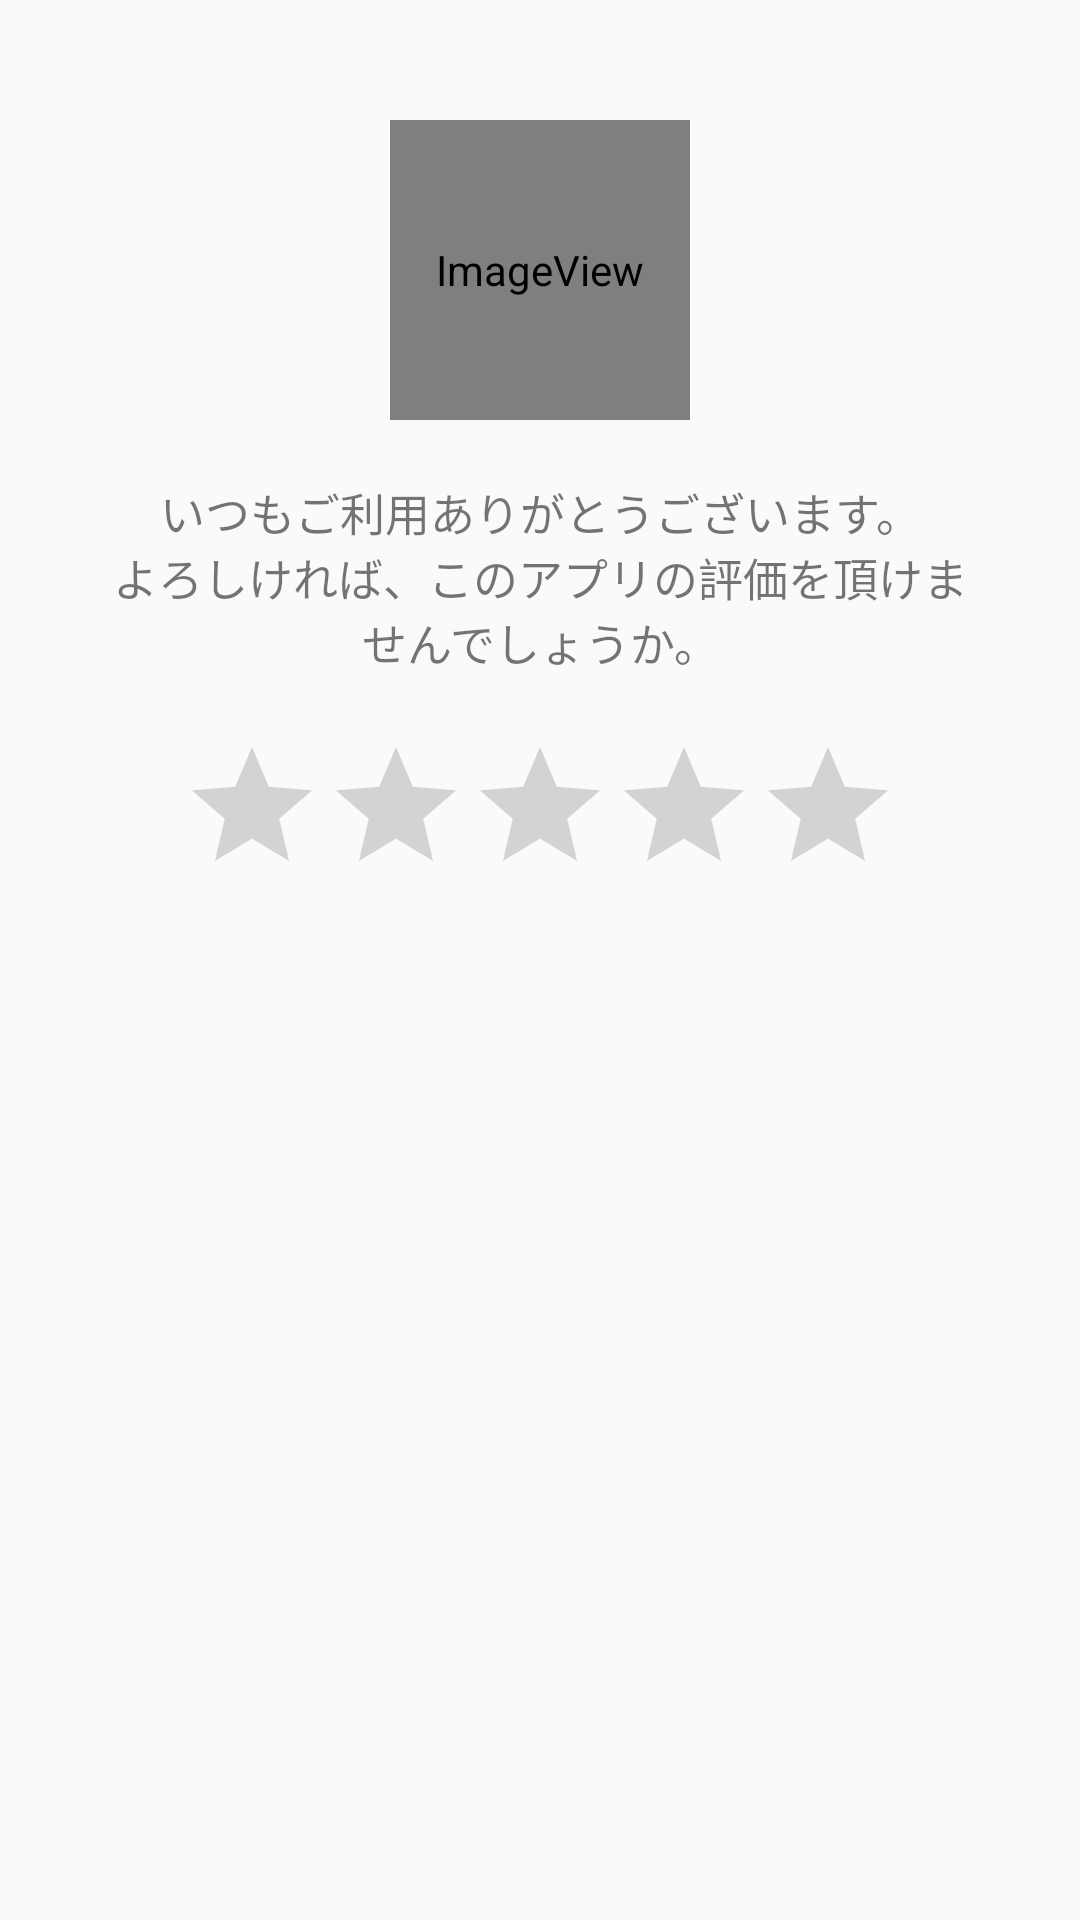

Layout XML and referenced resources for this Android screen:
<!-- AndroidManifest.xml: application theme AppTheme -->
<!-- res/layout/rating_dialog.xml -->
<?xml version="1.0" encoding="utf-8"?>
<RelativeLayout android:layout_width="match_parent"
    android:layout_height="wrap_content"
    xmlns:app="http://schemas.android.com/apk/res-auto"
    android:animateLayoutChanges="true"
    android:background="@null"
    xmlns:android="http://schemas.android.com/apk/res/android">

    <ImageView
        android:id="@+id/dialog_rating_icon"
        android:layout_width="100dp"
        android:layout_height="100dp"
        android:layout_centerHorizontal="true"
        android:layout_marginLeft="15dp"
        android:layout_marginTop="40dp"
        android:layout_marginRight="15dp"
        app:srcCompat="@mipmap/ic_cheat_roulette_launcher3"/>

    <TextView
        android:id="@+id/dialog_rating_title"
        android:layout_width="match_parent"
        android:layout_height="wrap_content"
        android:layout_below="@id/dialog_rating_icon"
        android:layout_centerHorizontal="true"
        android:layout_marginLeft="15dp"
        android:layout_marginRight="15dp"
        android:gravity="center"
        android:padding="20dp"
        android:textSize="15sp"
        android:text="@string/rating_alert_dilog_ask_rating_statement"/>

    <RatingBar
        android:id="@+id/dialog_rating_rating_bar"
        android:layout_width="wrap_content"
        android:layout_height="wrap_content"
        android:layout_below="@id/dialog_rating_title"
        android:layout_centerHorizontal="true"
        android:layout_marginLeft="15dp"
        android:layout_marginRight="15dp"
        android:numStars="5"
        android:stepSize="1" />

</RelativeLayout>
<!-- resources referenced by this layout -->
<resources>
  <!-- mipmap ic_cheat_roulette_launcher3 (mipmap-anydpi-v26) -->
  <?xml version="1.0" encoding="utf-8"?>
  <adaptive-icon xmlns:android="http://schemas.android.com/apk/res/android">
      <background android:drawable="@drawable/ic_cheat_roulette_launcher3_background"/>
      <foreground android:drawable="@drawable/ic_cheat_roulette_launcher3_foreground"/>
  </adaptive-icon>
  <string name="rating_alert_dilog_ask_rating_statement">いつもご利用ありがとうございます。\nよろしければ、このアプリの評価を頂けませんでしょうか。</string>
  <style name="AppTheme" parent="Theme.AppCompat.Light.NoActionBar">
          <item name="windowActionBar">false</item>
          <item name="windowNoTitle">true</item>
          
          <item name="colorPrimary">@color/appPrimaryColor</item>
          <item name="colorPrimaryDark">@android:color/darker_gray</item>
          <item name="colorAccent">@color/appPink</item>
      </style>
  <!-- drawable ic_cheat_roulette_launcher3_foreground (drawable-v24) -->
  <vector xmlns:android="http://schemas.android.com/apk/res/android"
      xmlns:aapt="http://schemas.android.com/aapt"
      android:width="108dp"
      android:height="108dp"
      android:viewportWidth="108"
      android:viewportHeight="108">
    <group android:scaleX="0.77"
        android:scaleY="0.77"
        android:translateX="12.42"
        android:translateY="12.42">
  
                
                <path
                    android:pathData="M0,0 L200,0 L200,200 L0,200 Z"
                    >
                    <aapt:attr name="android:fillColor">
                        <gradient
                            android:gradientRadius="30"
                            android:centerX="53"
                            android:centerY="53"
                            android:type="radial">
                            <item android:offset="0" android:color="#55000000"/>
                            <item android:offset="1" android:color="#00000000"/>
                        </gradient>
                    </aapt:attr>
                </path>
  
                <group
                    android:scaleX="3.20"
                    android:scaleY="3.20"
                    android:translateX="15.50"
                    android:translateY="15.50">
                    <path
                        android:fillColor="#F0FFFFFF"
                        android:pathData="M17.65,6.35C16.2,4.9 14.21,4 12,4c-4.42,0 -7.99,3.58 -7.99,8s3.57,8 7.99,8c3.73,0 6.84,-2.55 7.73,-6h-2.08c-0.82,2.33 -3.04,4 -5.65,4 -3.31,0 -6,-2.69 -6,-6s2.69,-6 6,-6c1.66,0 3.14,0.69 4.22,1.78L13,11h7V4l-2.35,2.35z"
                        />
  
                </group>
      
    </group>
  </vector>
  <color name="appPrimaryColor">#FFFFFFFF</color>
  <color name="appPink">#FFE81564</color>
</resources>
